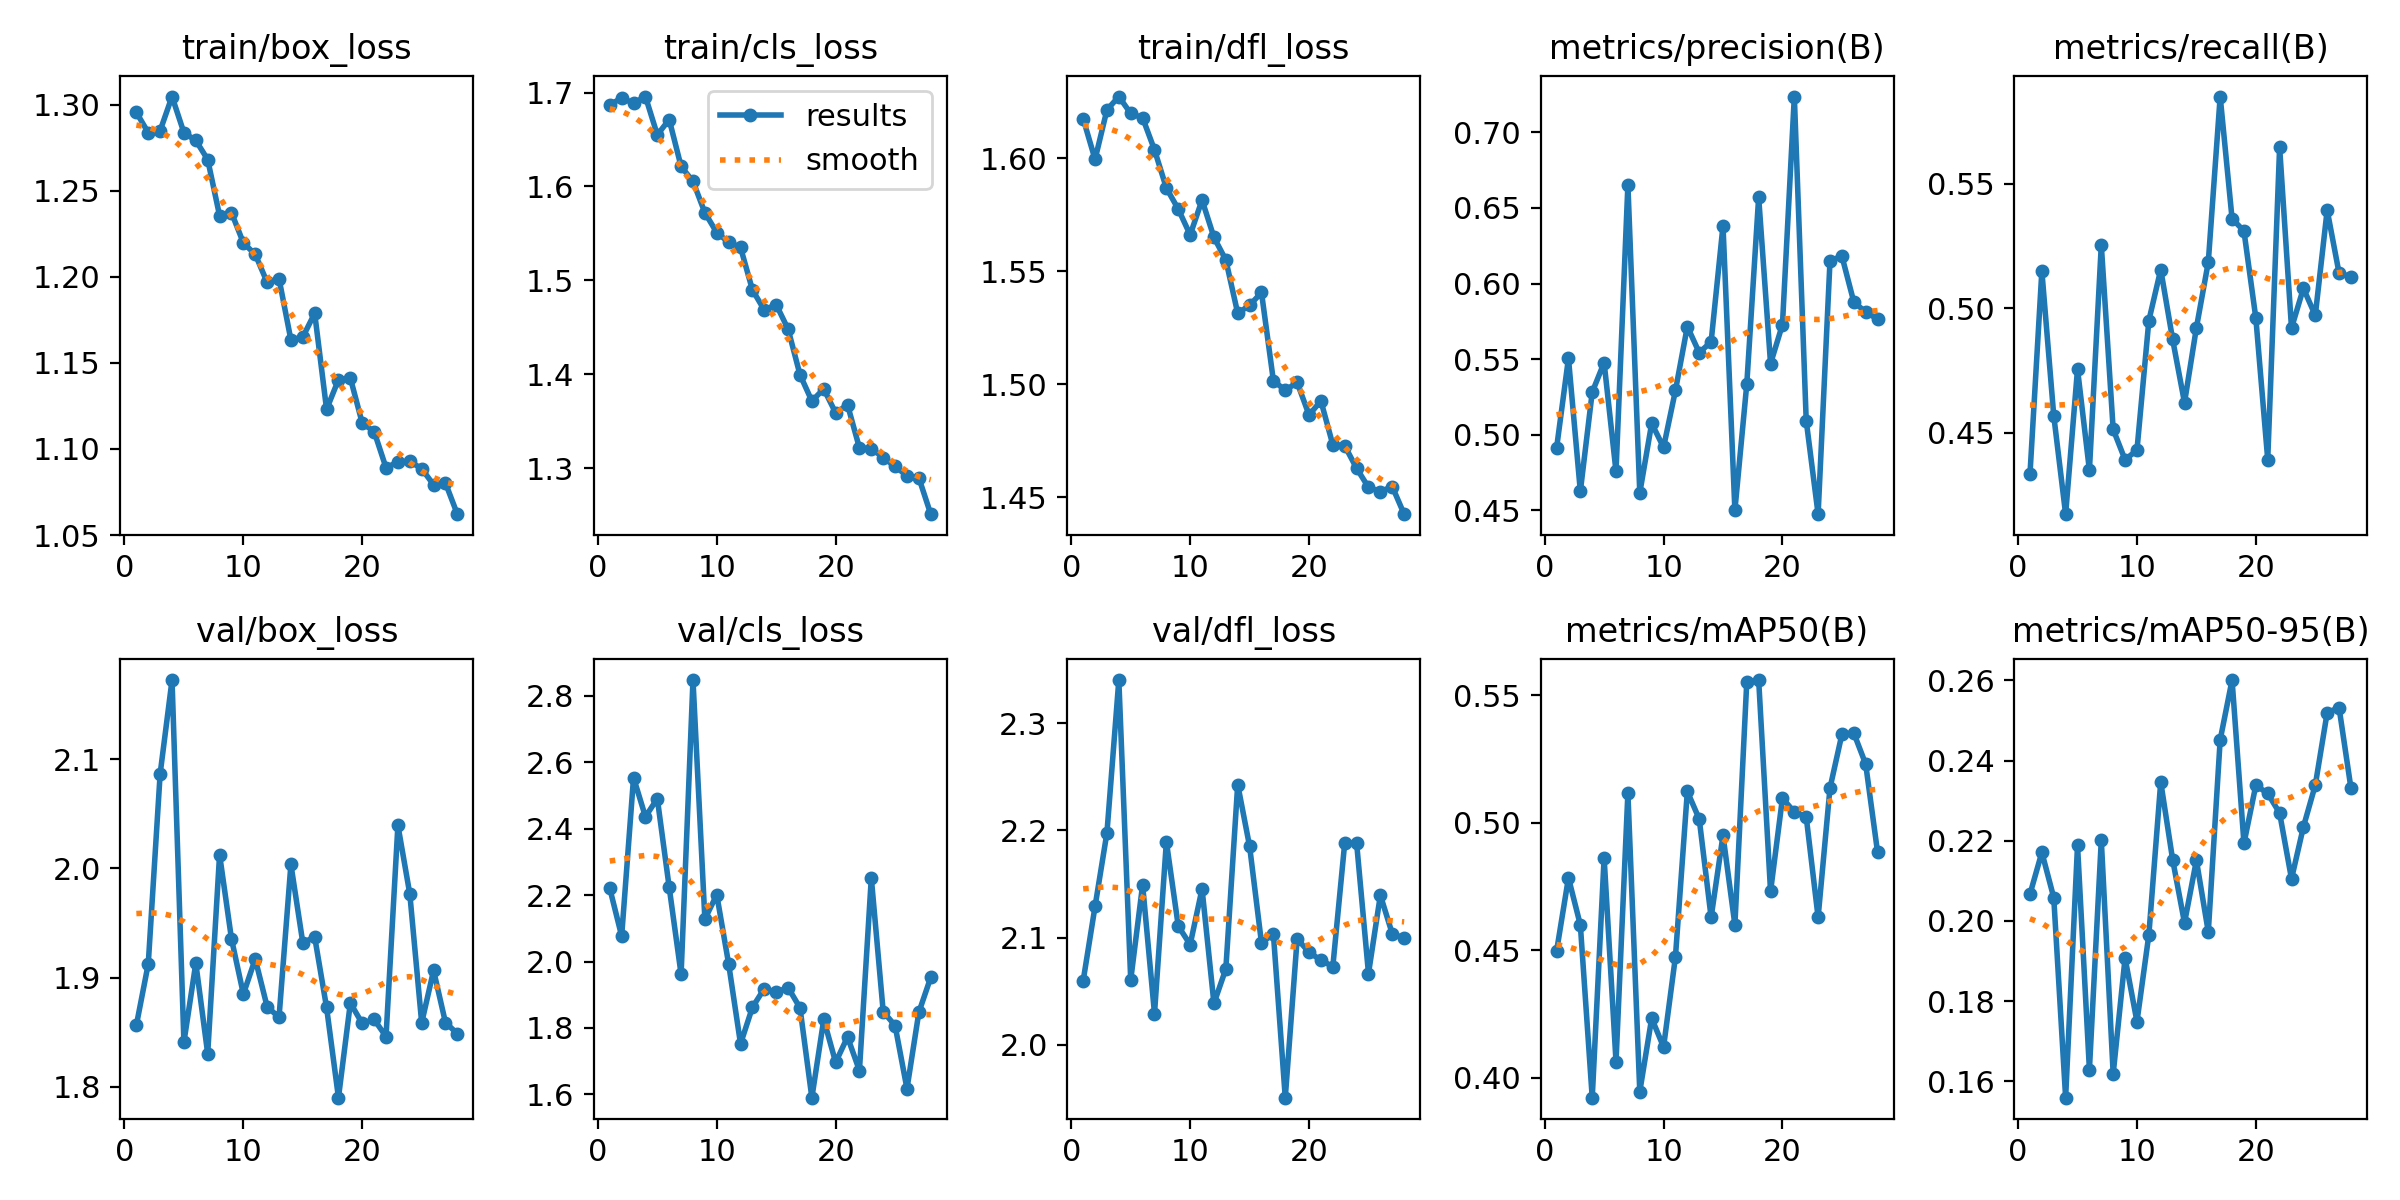

Data behind this chart, as committed beside it:
epoch, train/box_loss, train/cls_loss, train/dfl_loss, metrics/precision(B), metrics/recall(B), metrics/mAP50(B), metrics/mAP50-95(B), val/box_loss, val/cls_loss, val/dfl_loss, lr/pg0, lr/pg1, lr/pg2
1, 1.296, 1.687, 1.618, 0.491, 0.4333, 0.4497, 0.2067, 1.856, 2.221, 2.06, 0.06712, 0.0003321, 0.0003321
2, 1.284, 1.694, 1.6, 0.5505, 0.515, 0.4785, 0.2171, 1.913, 2.077, 2.129, 0.03411, 0.0006589, 0.0006589
3, 1.285, 1.689, 1.621, 0.4625, 0.4569, 0.46, 0.2058, 2.087, 2.554, 2.198, 0.001099, 0.000979, 0.000979
4, 1.305, 1.696, 1.627, 0.5281, 0.4173, 0.3923, 0.1559, 2.173, 2.436, 2.34, 0.0009703, 0.0009703, 0.0009703
5, 1.284, 1.655, 1.62, 0.5477, 0.4756, 0.4863, 0.2188, 1.841, 2.491, 2.06, 0.0009703, 0.0009703, 0.0009703
6, 1.279, 1.671, 1.618, 0.4756, 0.435, 0.4064, 0.1629, 1.913, 2.223, 2.149, 0.0009604, 0.0009604, 0.0009604
7, 1.268, 1.621, 1.604, 0.6653, 0.5254, 0.5117, 0.2201, 1.83, 1.962, 2.029, 0.0009505, 0.0009505, 0.0009505
8, 1.236, 1.605, 1.587, 0.4614, 0.4513, 0.3947, 0.1618, 2.013, 2.848, 2.189, 0.0009406, 0.0009406, 0.0009406
9, 1.237, 1.572, 1.578, 0.5074, 0.4392, 0.4234, 0.1907, 1.935, 2.128, 2.111, 0.0009307, 0.0009307, 0.0009307
10, 1.22, 1.551, 1.566, 0.4916, 0.443, 0.4121, 0.1749, 1.885, 2.201, 2.093, 0.0009208, 0.0009208, 0.0009208
11, 1.213, 1.54, 1.582, 0.5292, 0.495, 0.4475, 0.1965, 1.917, 1.993, 2.145, 0.0009109, 0.0009109, 0.0009109
12, 1.197, 1.535, 1.565, 0.5715, 0.5156, 0.5123, 0.2347, 1.873, 1.752, 2.038, 0.000901, 0.000901, 0.000901
13, 1.199, 1.49, 1.555, 0.5542, 0.4875, 0.5016, 0.2153, 1.863, 1.862, 2.071, 0.0008911, 0.0008911, 0.0008911
14, 1.163, 1.468, 1.532, 0.5614, 0.4621, 0.463, 0.1995, 2.004, 1.919, 2.243, 0.0008812, 0.0008812, 0.0008812
15, 1.165, 1.474, 1.535, 0.6382, 0.4922, 0.4951, 0.2151, 1.932, 1.908, 2.185, 0.0008713, 0.0008713, 0.0008713
16, 1.179, 1.448, 1.541, 0.4499, 0.5185, 0.4601, 0.1973, 1.937, 1.922, 2.095, 0.0008614, 0.0008614, 0.0008614
17, 1.123, 1.399, 1.502, 0.5334, 0.585, 0.5554, 0.2452, 1.873, 1.861, 2.103, 0.0008515, 0.0008515, 0.0008515
18, 1.14, 1.371, 1.497, 0.6571, 0.536, 0.556, 0.2601, 1.79, 1.59, 1.95, 0.0008416, 0.0008416, 0.0008416
19, 1.141, 1.384, 1.501, 0.547, 0.531, 0.4732, 0.2193, 1.877, 1.826, 2.099, 0.0008317, 0.0008317, 0.0008317
20, 1.115, 1.359, 1.486, 0.5728, 0.496, 0.5097, 0.2338, 1.858, 1.696, 2.086, 0.0008218, 0.0008218, 0.0008218
21, 1.11, 1.367, 1.493, 0.7238, 0.4392, 0.5043, 0.2318, 1.861, 1.773, 2.079, 0.0008119, 0.0008119, 0.0008119
22, 1.089, 1.321, 1.473, 0.5092, 0.5647, 0.5024, 0.2269, 1.846, 1.672, 2.073, 0.000802, 0.000802, 0.000802
23, 1.092, 1.321, 1.473, 0.4473, 0.4921, 0.463, 0.2105, 2.04, 2.252, 2.188, 0.0007921, 0.0007921, 0.0007921
24, 1.093, 1.311, 1.463, 0.6149, 0.508, 0.5137, 0.2234, 1.977, 1.85, 2.188, 0.0007822, 0.0007822, 0.0007822
25, 1.089, 1.302, 1.454, 0.6182, 0.4971, 0.5347, 0.2339, 1.858, 1.807, 2.066, 0.0007723, 0.0007723, 0.0007723
26, 1.079, 1.292, 1.453, 0.5879, 0.5394, 0.5353, 0.252, 1.907, 1.617, 2.139, 0.0007624, 0.0007624, 0.0007624
27, 1.08, 1.29, 1.455, 0.5811, 0.5141, 0.5231, 0.2532, 1.859, 1.847, 2.103, 0.0007525, 0.0007525, 0.0007525
28, 1.062, 1.251, 1.443, 0.5765, 0.5127, 0.4886, 0.2331, 1.849, 1.952, 2.099, 0.0007426, 0.0007426, 0.0007426
